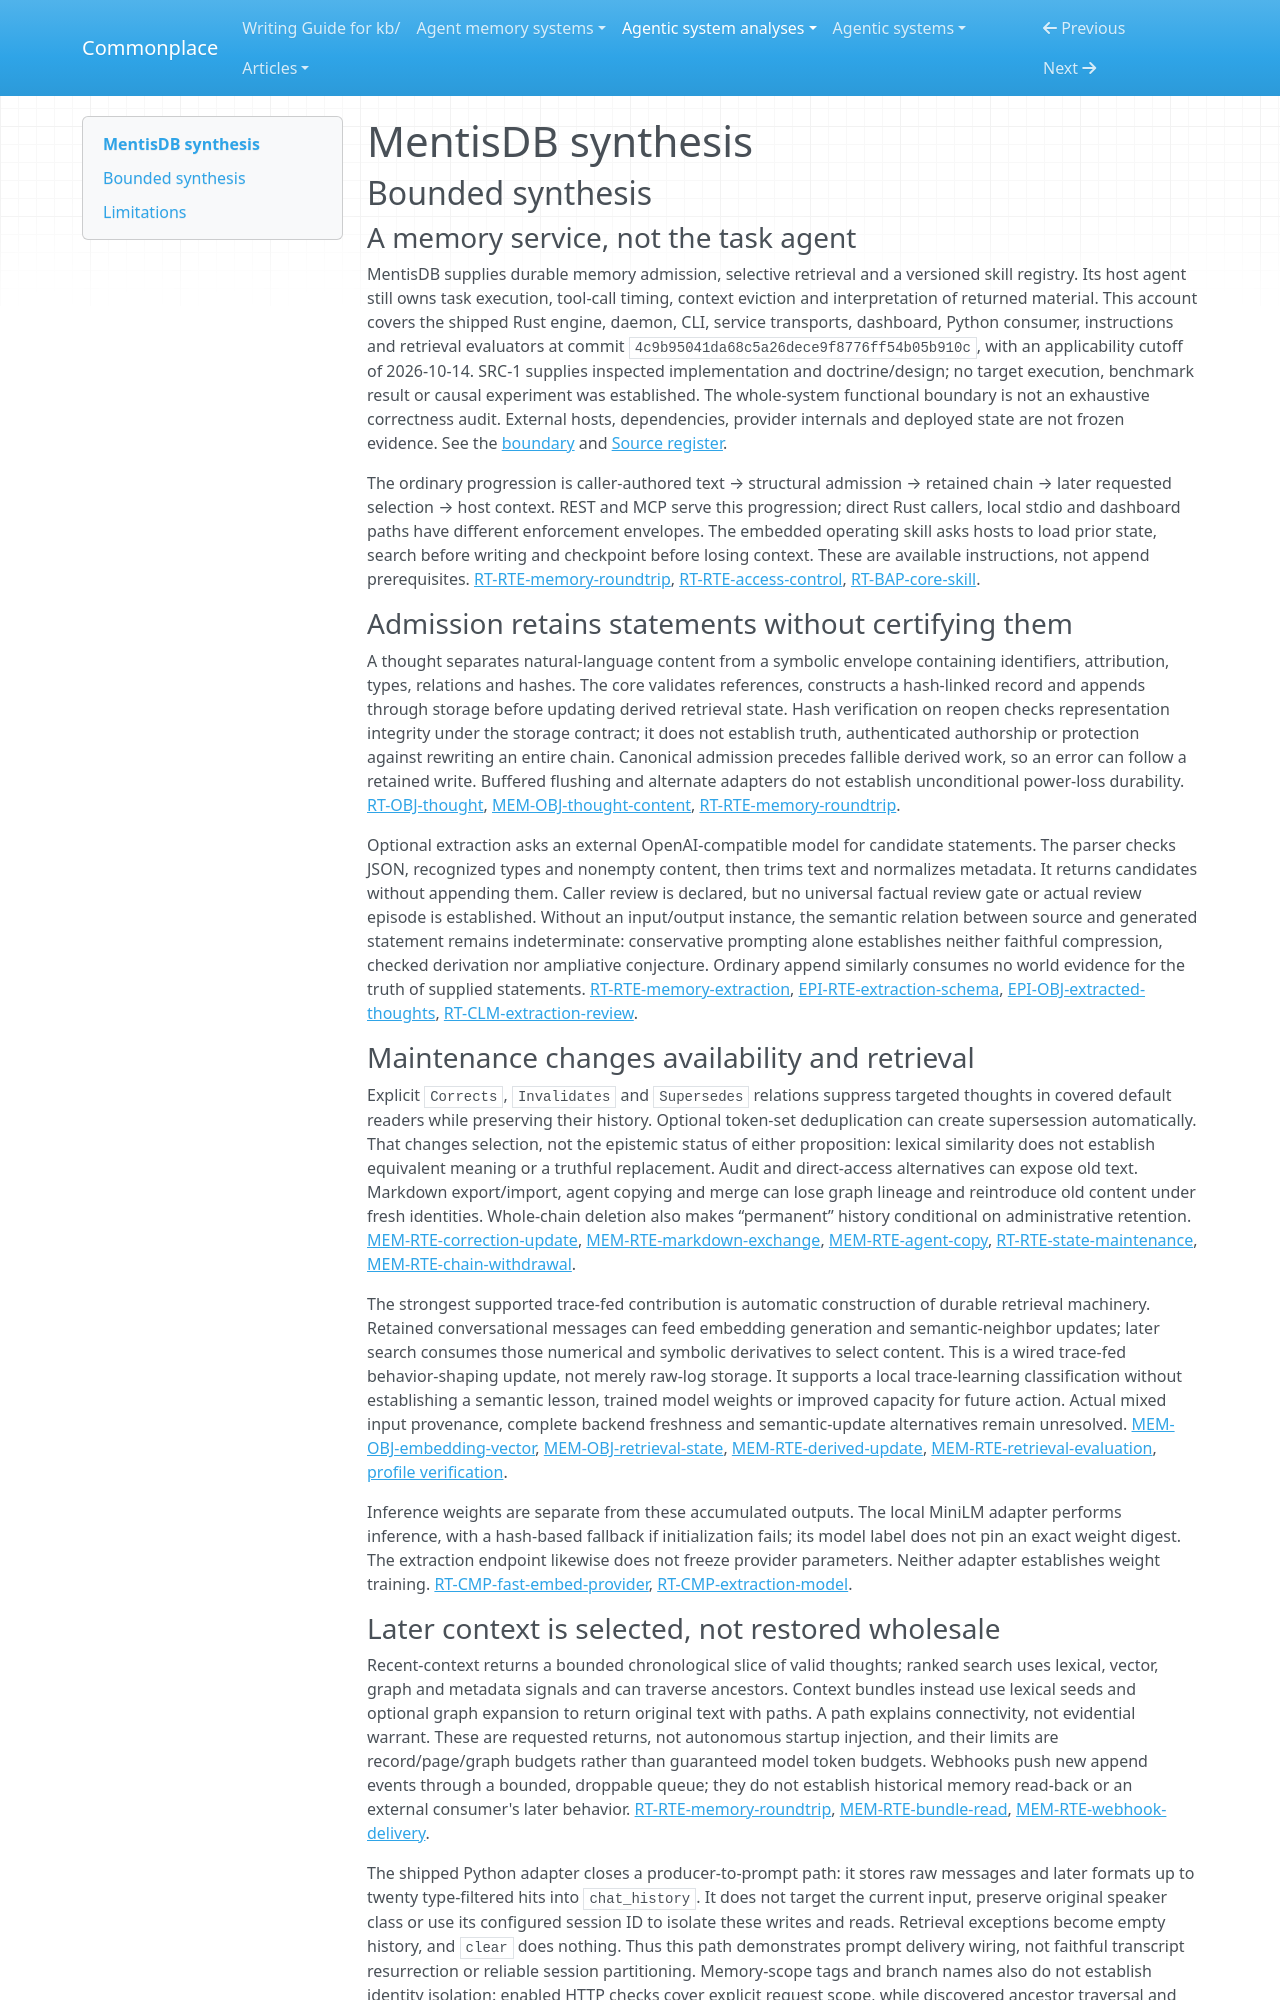

repository: zby/commonplace · page: agentic-system-analyses/retained/cloudllm-ai--mentisdb/synthesis/index.html · generator: mkdocs

---
type: agentic-system-analyses/types/agentic-system-synthesis.md
description: "MentisDB retains hash-linked memories and versioned skills for selective later context; numerical trace-fed retrieval updates are wired, but lossless continuity and improved task capacity are unestablished."
run-id: AAS-2026-10-14-mentisdb-a8b5903ae3e2-01
reviewed-boundary: "4c9b95041da68c5a26dece9f8776ff54b05b910c"
---

# MentisDB synthesis

## Bounded synthesis

### A memory service, not the task agent

MentisDB supplies durable memory admission, selective retrieval and a versioned skill registry. Its host agent still owns task execution, tool-call timing, context eviction and interpretation of returned material. This account covers the shipped Rust engine, daemon, CLI, service transports, dashboard, Python consumer, instructions and retrieval evaluators at commit `4c9b95041da68c5a26dece9f8776ff54b05b910c`, with an applicability cutoff of 2026-10-14. SRC-1 supplies inspected implementation and doctrine/design; no target execution, benchmark result or causal experiment was established. The whole-system functional boundary is not an exhaustive correctness audit. External hosts, dependencies, provider internals and deployed state are not frozen evidence. See the [boundary](boundary.md#boundary-and-evidence) and [Source register](boundary.md#source-register).

The ordinary progression is caller-authored text → structural admission → retained chain → later requested selection → host context. REST and MCP serve this progression; direct Rust callers, local stdio and dashboard paths have different enforcement envelopes. The embedded operating skill asks hosts to load prior state, search before writing and checkpoint before losing context. These are available instructions, not append prerequisites. [RT-RTE-memory-roundtrip](runtime.md#rt-rte-memory-roundtrip), [RT-RTE-access-control](runtime.md#rt-rte-access-control), [RT-BAP-core-skill](runtime.md#rt-bap-core-skill).

### Admission retains statements without certifying them

A thought separates natural-language content from a symbolic envelope containing identifiers, attribution, types, relations and hashes. The core validates references, constructs a hash-linked record and appends through storage before updating derived retrieval state. Hash verification on reopen checks representation integrity under the storage contract; it does not establish truth, authenticated authorship or protection against rewriting an entire chain. Canonical admission precedes fallible derived work, so an error can follow a retained write. Buffered flushing and alternate adapters do not establish unconditional power-loss durability. [RT-OBJ-thought](runtime.md#rt-obj-thought), [MEM-OBJ-thought-content](memory.md#mem-obj-thought-content), [RT-RTE-memory-roundtrip](runtime.md#rt-rte-memory-roundtrip).

Optional extraction asks an external OpenAI-compatible model for candidate statements. The parser checks JSON, recognized types and nonempty content, then trims text and normalizes metadata. It returns candidates without appending them. Caller review is declared, but no universal factual review gate or actual review episode is established. Without an input/output instance, the semantic relation between source and generated statement remains indeterminate: conservative prompting alone establishes neither faithful compression, checked derivation nor ampliative conjecture. Ordinary append similarly consumes no world evidence for the truth of supplied statements. [RT-RTE-memory-extraction](runtime.md#rt-rte-memory-extraction), [EPI-RTE-extraction-schema](epistemic.md#epi-rte-extraction-schema), [EPI-OBJ-extracted-thoughts](epistemic.md#epi-obj-extracted-thoughts), [RT-CLM-extraction-review](runtime.md#rt-clm-extraction-review).

### Maintenance changes availability and retrieval

Explicit `Corrects`, `Invalidates` and `Supersedes` relations suppress targeted thoughts in covered default readers while preserving their history. Optional token-set deduplication can create supersession automatically. That changes selection, not the epistemic status of either proposition: lexical similarity does not establish equivalent meaning or a truthful replacement. Audit and direct-access alternatives can expose old text. Markdown export/import, agent copying and merge can lose graph lineage and reintroduce old content under fresh identities. Whole-chain deletion also makes “permanent” history conditional on administrative retention. [MEM-RTE-correction-update](memory.md#mem-rte-correction-update), [MEM-RTE-markdown-exchange](memory.md#mem-rte-markdown-exchange), [MEM-RTE-agent-copy](memory.md#mem-rte-agent-copy), [RT-RTE-state-maintenance](runtime.md#rt-rte-state-maintenance), [MEM-RTE-chain-withdrawal](memory.md#mem-rte-chain-withdrawal).

The strongest supported trace-fed contribution is automatic construction of durable retrieval machinery. Retained conversational messages can feed embedding generation and semantic-neighbor updates; later search consumes those numerical and symbolic derivatives to select content. This is a wired trace-fed behavior-shaping update, not merely raw-log storage. It supports a local trace-learning classification without establishing a semantic lesson, trained model weights or improved capacity for future action. Actual mixed input provenance, complete backend freshness and semantic-update alternatives remain unresolved. [MEM-OBJ-embedding-vector](memory.md#mem-obj-embedding-vector), [MEM-OBJ-retrieval-state](memory.md#mem-obj-retrieval-state), [MEM-RTE-derived-update](memory.md#mem-rte-derived-update), [MEM-RTE-retrieval-evaluation](memory.md#mem-rte-retrieval-evaluation), [profile verification](profile-verification.md#verification).

Inference weights are separate from these accumulated outputs. The local MiniLM adapter performs inference, with a hash-based fallback if initialization fails; its model label does not pin an exact weight digest. The extraction endpoint likewise does not freeze provider parameters. Neither adapter establishes weight training. [RT-CMP-fast-embed-provider](runtime.md#rt-cmp-fast-embed-provider), [RT-CMP-extraction-model](runtime.md#rt-cmp-extraction-model).
